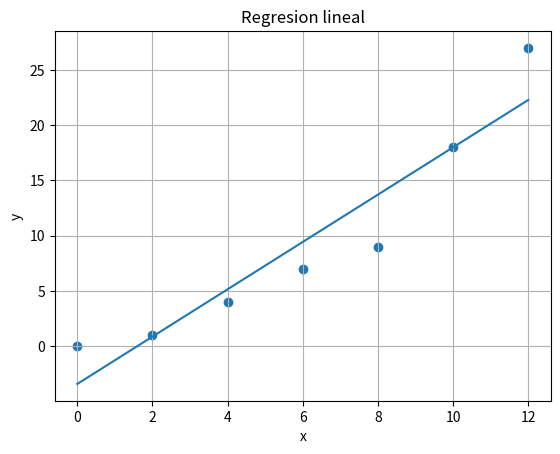

This chart was generated by the following Python code:
import math
import matplotlib.pyplot as plt
import numpy as np

xs = [0, 2, 4, 6, 8, 10, 12]
ys = [0, 1, 4, 7, 9, 18, 27]

n = len(xs)
sx = sum(xs)
sy = sum(ys)
sxy = sum(xs[i] * ys[i] for i in range(n))
sx2 = sum(x * x for x in xs)
sy2 = sum(y * y for y in ys)

b = (n * sxy - sx * sy) / (n * sx2 - sx * sx)
a = (sy - b * sx) / n

media_y = sy / n
SST = sum((y - media_y) ** 2 for y in ys)
y_hat = [a + b * x for x in xs]
SSE = sum((ys[i] - y_hat[i]) ** 2 for i in range(n))

sy_std = math.sqrt(SST / (n - 1))
syx = math.sqrt(SSE / (n - 2))

r = (n * sxy - sx * sy) / math.sqrt((n * sx2 - sx * sx) * (n * sy2 - sy * sy))
r2 = r * r

print("Recta ajustada: y =", a, "+", b, "* x")
print("Desviacion estandar sy:", sy_std)
print("Error estandar de la estimacion sy/x:", syx)
print("Coeficiente de determinacion r^2:", r2)
print("Coeficiente de correlacion r:", r)

xp = np.linspace(min(xs), max(xs), 100)
yp = a + b * xp

plt.scatter(xs, ys)
plt.plot(xp, yp)
plt.xlabel("x")
plt.ylabel("y")
plt.title("Regresion lineal")
plt.grid(True)
plt.show()
